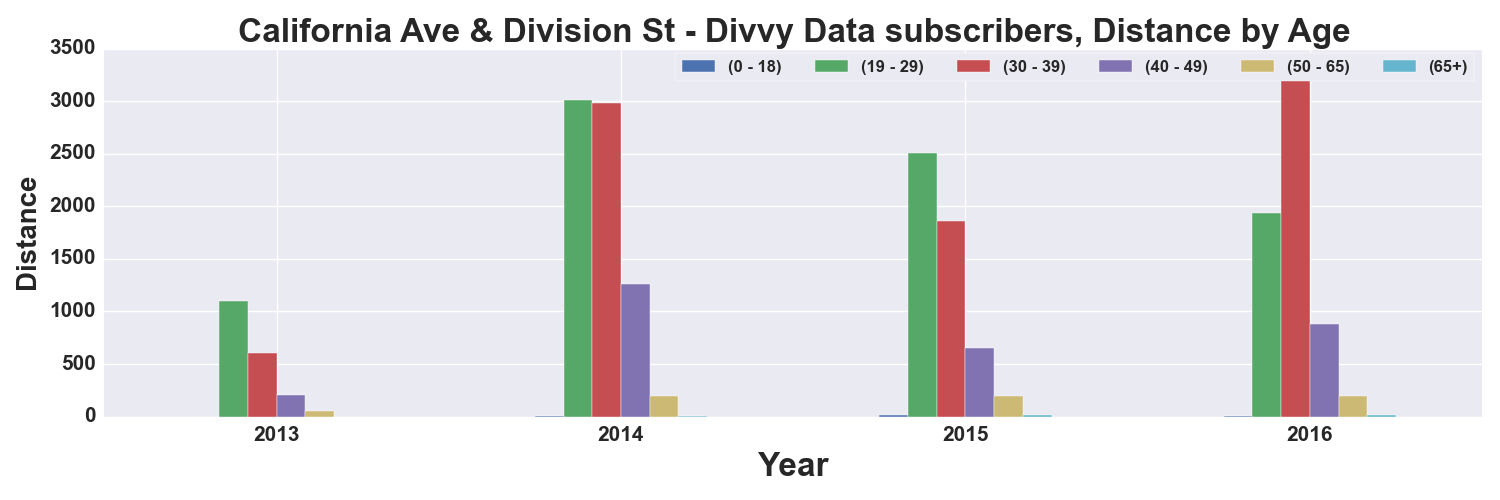

Source data for this figure (header and first rows):
, START TIME YEAR, DISTANCE_Miles, DISTANCE_Miles, DISTANCE_Miles, DISTANCE_Miles, DISTANCE_Miles, DISTANCE_Miles
AGE_GROUP, , 0 - 18, 19 - 29, 30 - 39, 40 - 49, 50 - 65, 65+
0, 2013, , 1104, 609.3, 203.4, 56.57, 
1, 2014, 1.908, 3010, 2984, 1266, 200.1, 3.229
2, 2015, 14.53, 2510, 1865, 648.3, 196.9, 16.17
3, 2016, 3.434, 1940, 3253, 880.1, 199.6, 15.55
